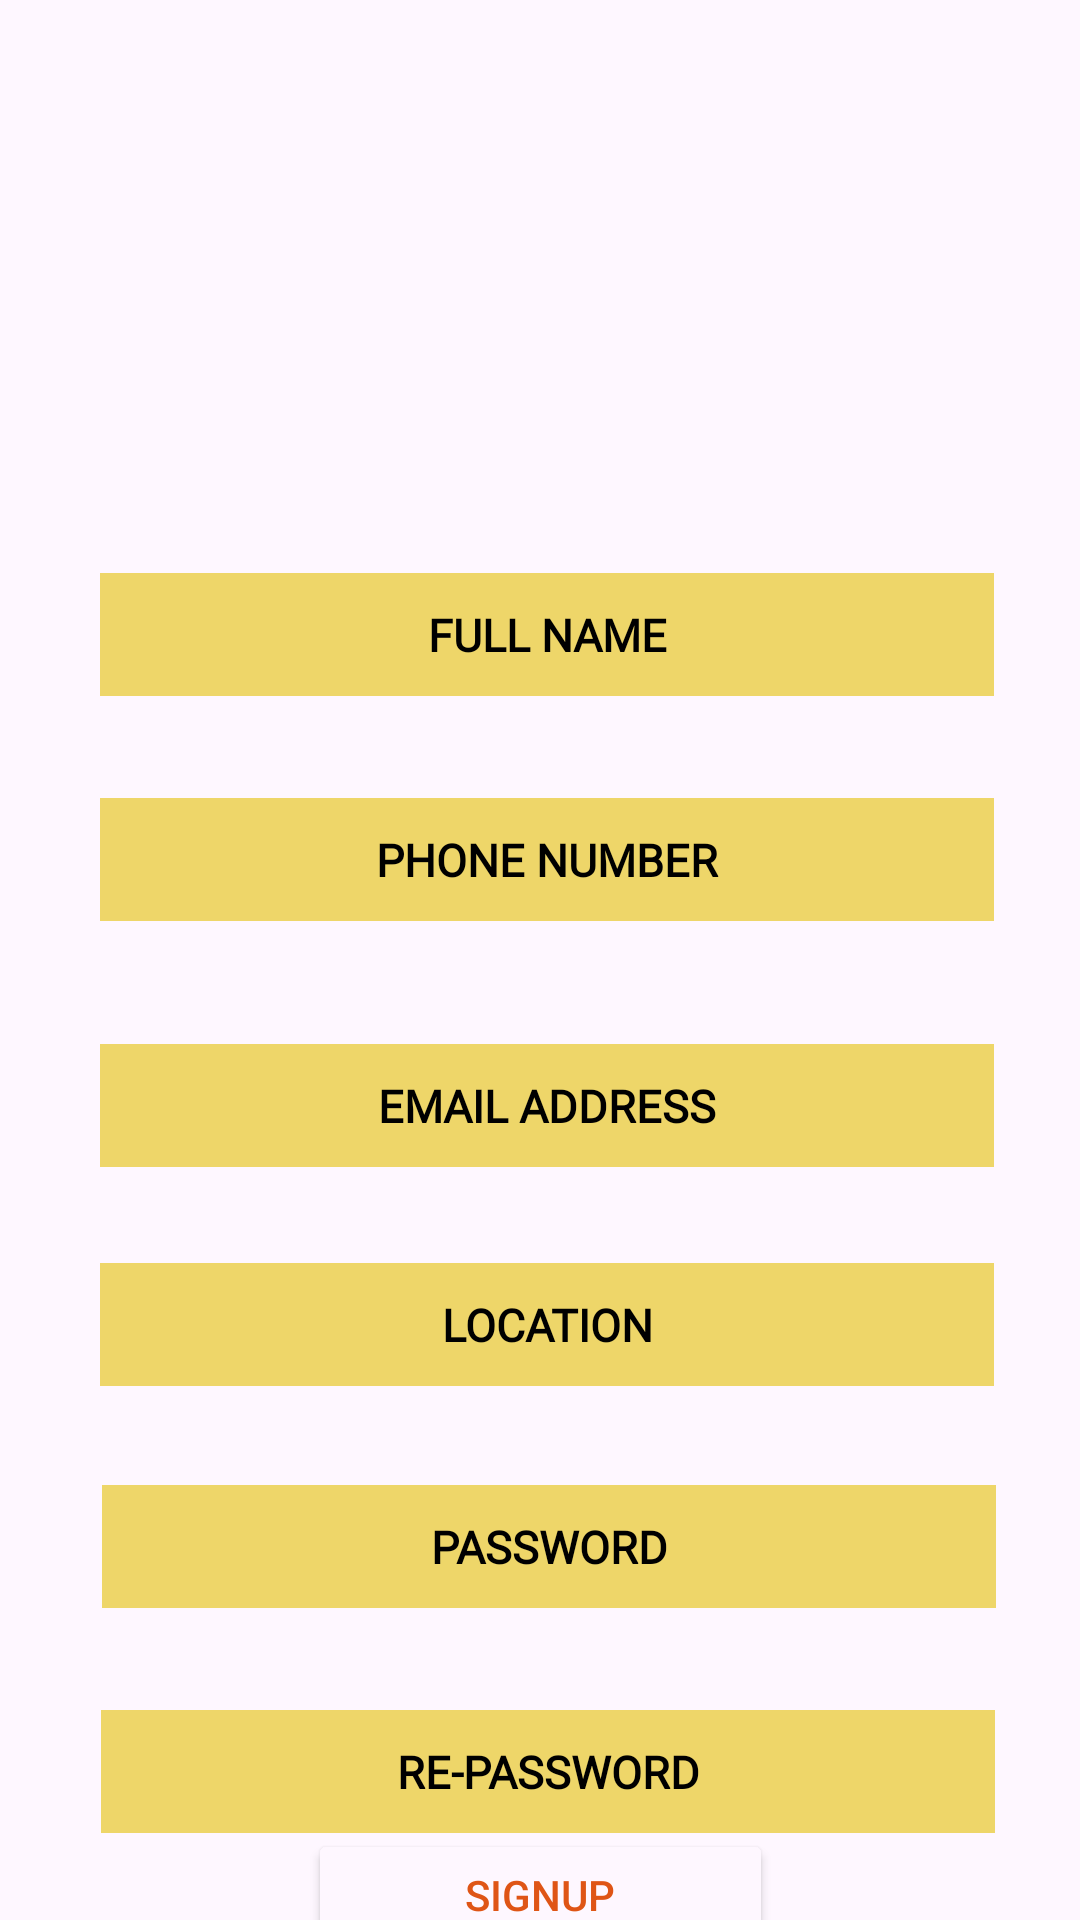

This screen was rendered from an Android layout file. Write that file and the resources it references.
<!-- AndroidManifest.xml: application theme Theme.I_Burger -->
<!-- res/layout/activity_signup.xml -->
<?xml version="1.0" encoding="utf-8"?>
<androidx.constraintlayout.widget.ConstraintLayout xmlns:android="http://schemas.android.com/apk/res/android"
    xmlns:app="http://schemas.android.com/apk/res-auto"
    xmlns:tools="http://schemas.android.com/tools"
    android:layout_width="match_parent"
    android:layout_height="match_parent"
    android:background="@drawable/background2"
    tools:context=".SignupActivity">

    <ImageView
        android:id="@+id/imageView4"
        android:layout_width="169dp"
        android:layout_height="147dp"
        app:layout_constraintBottom_toBottomOf="parent"
        app:layout_constraintEnd_toEndOf="parent"
        app:layout_constraintStart_toStartOf="parent"
        app:layout_constraintTop_toTopOf="parent"
        app:layout_constraintVertical_bias="0.027"
        app:srcCompat="@drawable/iburger_logo" />

    <EditText
        android:id="@+id/editTextText"
        android:layout_width="298dp"
        android:layout_height="41dp"
        android:layout_marginTop="24dp"
        android:ems="10"
        android:inputType="text"
        android:textAlignment="center"
        android:hint="FULL NAME"
        android:textColorHint="@color/black"
        android:background="@color/yellow"
        android:textSize="15sp"
        android:textStyle="bold"
        android:fontFamily="@font/fira_mono"
        app:layout_constraintBottom_toBottomOf="parent"
        app:layout_constraintEnd_toEndOf="parent"
        app:layout_constraintHorizontal_bias="0.537"
        app:layout_constraintStart_toStartOf="parent"
        app:layout_constraintTop_toBottomOf="@+id/imageView4"
        app:layout_constraintVertical_bias="0.016" />

    <EditText
        android:id="@+id/editTextPhone"
        android:layout_width="298dp"
        android:layout_height="41dp"
        android:layout_marginTop="34dp"
        android:ems="10"
        android:inputType="phone"
        android:hint="PHONE NUMBER"
        android:textColorHint="@color/black"
        android:textAlignment="center"
        android:background="@color/yellow"
        android:textSize="15sp"
        android:textStyle="bold"
        android:fontFamily="@font/fira_mono"
        app:layout_constraintBottom_toBottomOf="parent"
        app:layout_constraintEnd_toEndOf="parent"
        app:layout_constraintHorizontal_bias="0.537"
        app:layout_constraintStart_toStartOf="parent"
        app:layout_constraintTop_toBottomOf="@+id/editTextText"
        app:layout_constraintVertical_bias="0.0" />

    <EditText
        android:id="@+id/editTextTextEmailAddress2"
        android:layout_width="298dp"
        android:layout_height="41dp"
        android:layout_marginTop="41dp"
        android:ems="10"
        android:inputType="textEmailAddress"
        android:hint="EMAIL ADDRESS"
        android:textColorHint="@color/black"
        android:textAlignment="center"
        android:background="@color/yellow"
        android:textSize="15sp"
        android:textStyle="bold"
        android:fontFamily="@font/fira_mono"
        app:layout_constraintBottom_toBottomOf="parent"
        app:layout_constraintEnd_toEndOf="parent"
        app:layout_constraintHorizontal_bias="0.537"
        app:layout_constraintStart_toStartOf="parent"
        app:layout_constraintTop_toBottomOf="@+id/editTextPhone"
        app:layout_constraintVertical_bias="0.0" />

    <EditText
        android:id="@+id/editTextText2"
        android:layout_width="298dp"
        android:layout_height="41dp"
        android:layout_marginTop="32dp"
        android:ems="10"
        android:inputType="text"
        android:hint="LOCATION"
        android:textColorHint="@color/black"
        android:textAlignment="center"
        android:background="@color/yellow"
        android:textSize="15sp"
        android:textStyle="bold"
        android:fontFamily="@font/fira_mono"
        app:layout_constraintBottom_toBottomOf="parent"
        app:layout_constraintEnd_toEndOf="parent"
        app:layout_constraintHorizontal_bias="0.537"
        app:layout_constraintStart_toStartOf="parent"
        app:layout_constraintTop_toBottomOf="@+id/editTextTextEmailAddress2"
        app:layout_constraintVertical_bias="0.0" />

    <EditText
        android:id="@+id/editTextTextPassword2"
        android:layout_width="298dp"
        android:layout_height="41dp"
        android:layout_marginTop="33dp"
        android:ems="10"
        android:inputType="textPassword"
        android:hint="PASSWORD"
        android:textColorHint="@color/black"
        android:textAlignment="center"
        android:background="@color/yellow"
        android:textSize="15sp"
        android:textStyle="bold"
        android:fontFamily="@font/fira_mono"
        app:layout_constraintBottom_toBottomOf="parent"
        app:layout_constraintEnd_toEndOf="parent"
        app:layout_constraintHorizontal_bias="0.547"
        app:layout_constraintStart_toStartOf="parent"
        app:layout_constraintTop_toBottomOf="@+id/editTextText2"
        app:layout_constraintVertical_bias="0.0" />

    <EditText
        android:id="@+id/editTextTextPassword3"
        android:layout_width="298dp"
        android:layout_height="41dp"
        android:layout_marginTop="34dp"
        android:ems="10"
        android:inputType="textPassword"
        android:hint="RE-PASSWORD"
        android:textColorHint="@color/black"
        android:textAlignment="center"
        android:background="@color/yellow"
        android:textSize="15sp"
        android:textStyle="bold"
        android:fontFamily="@font/fira_mono"
        app:layout_constraintBottom_toBottomOf="parent"
        app:layout_constraintEnd_toEndOf="parent"
        app:layout_constraintHorizontal_bias="0.542"
        app:layout_constraintStart_toStartOf="parent"
        app:layout_constraintTop_toBottomOf="@+id/editTextTextPassword2"
        app:layout_constraintVertical_bias="0.0" />

    <Button
        android:id="@+id/button2"
        android:layout_marginTop="12dp"
        android:layout_width="155dp"
        android:layout_height="44dp"
        android:backgroundTint="#FEF7FF"
        android:text="SIGNUP"
        android:textColor="@color/orange"
        app:layout_constraintBottom_toBottomOf="parent"
        app:layout_constraintEnd_toEndOf="parent"
        app:layout_constraintStart_toStartOf="parent"
        app:layout_constraintTop_toBottomOf="@+id/editTextTextPassword3" />
</androidx.constraintlayout.widget.ConstraintLayout>
<!-- resources referenced by this layout -->
<resources>
  <color name="black">#FF000000</color>
  <color name="orange">#dF5516</color>
  <color name="yellow">#eed669</color>
  <style name="Theme.I_Burger" parent="Base.Theme.I_Burger" />
  <style name="Base.Theme.I_Burger" parent="Theme.Material3.DayNight.NoActionBar">
          
          <item name="colorPrimary">@color/purple_500</item>
          <item name="colorPrimaryVariant">@color/purple_700</item>
          <item name="colorOnPrimary">@color/white</item>
          
          <item name="colorSecondary">@color/teal_200</item>
          <item name="colorSecondaryVariant">@color/teal_700</item>
          <item name="colorOnSecondary">@color/black</item>
          
          <item name="android:statusBarColor" tools:targetApi="l">?attr/colorPrimaryVariant</item>
  
      </style>
  <color name="purple_500">#FF6200EE</color>
  <color name="purple_700">#FF3700B3</color>
  <color name="white">#FFFFFFFF</color>
  <color name="teal_200">#FF03DAC5</color>
  <color name="teal_700">#FF018786</color>
</resources>
